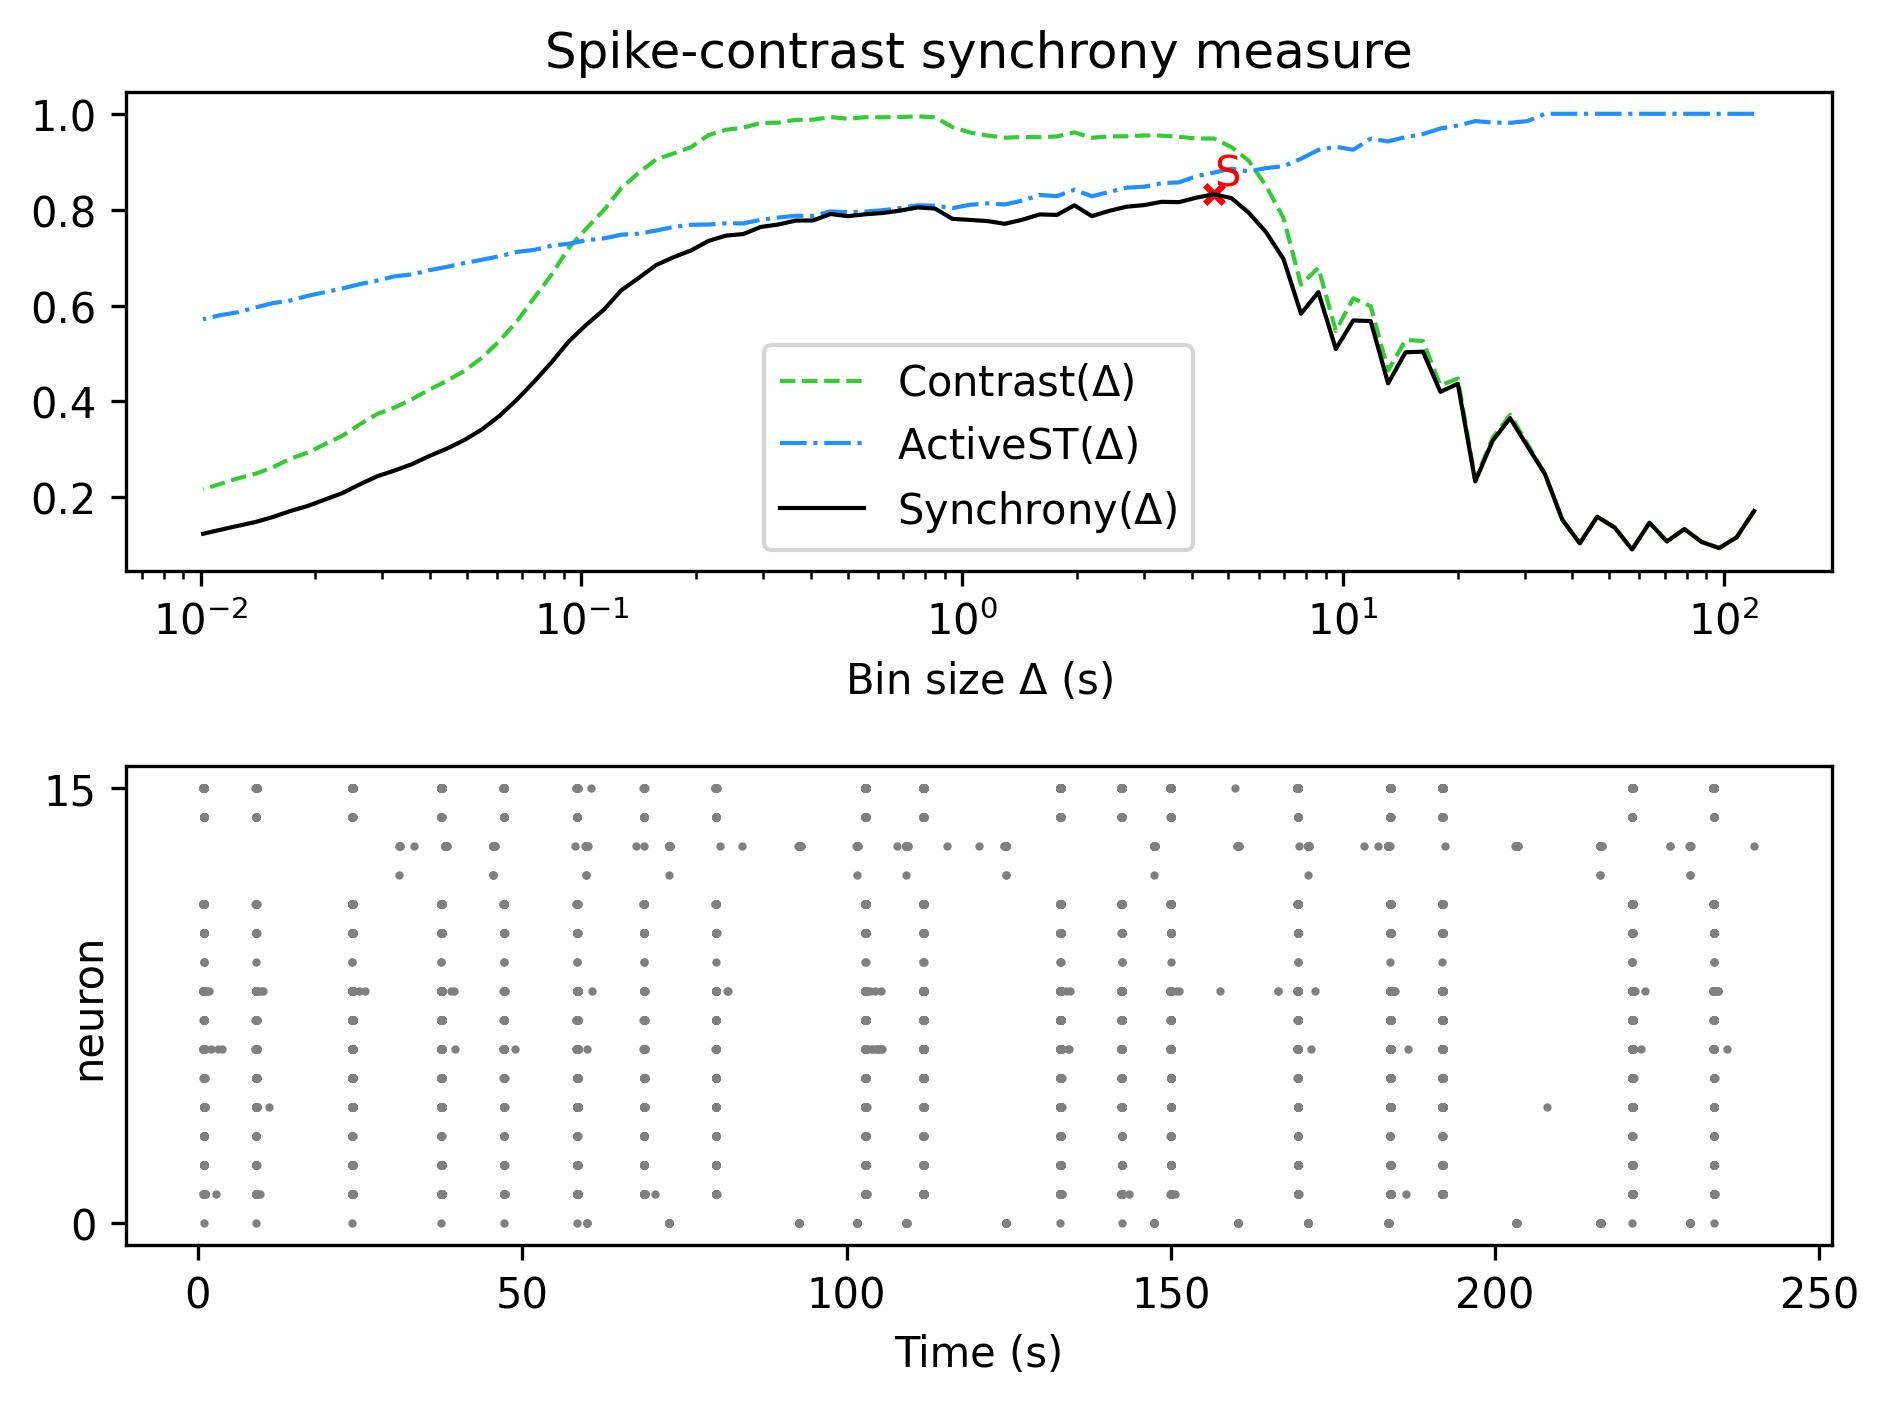

Values plotted in this chart, from the file beside it:
, Spike-contrast (120.0 s), Spike-contrast (108.0 s), Spike-contrast (97.2 s), Spike-contrast (87.48 s), Spike-contrast (78.732 s), Spike-contrast (70.859 s), Spike-contrast (63.773 s), Spike-contrast (57.396 s), Spike-contrast (51.656 s), Spike-contrast (46.49 s), Spike-contrast (41.841 s), Spike-contrast (37.657 s), Spike-contrast (33.892 s), Spike-contrast (30.502 s), Spike-contrast (27.452 s), Spike-contrast (24.707 s), Spike-contrast (22.236 s), Spike-contrast (20.013 s), Spike-contrast (18.011 s), Spike-contrast (16.21 s), Spike-contrast (14.589 s), Spike-contrast (13.13 s), Spike-contrast (11.817 s)
0, 0.1712, 0.1164, 0.09398, 0.1066, 0.1335, 0.1078, 0.1468, 0.09099, 0.1369, 0.1594, 0.1039, 0.1528, 0.2485, 0.3062, 0.365, 0.318, 0.2328, 0.4367, 0.4199, 0.5038, 0.5024, 0.4376, 0.5675
